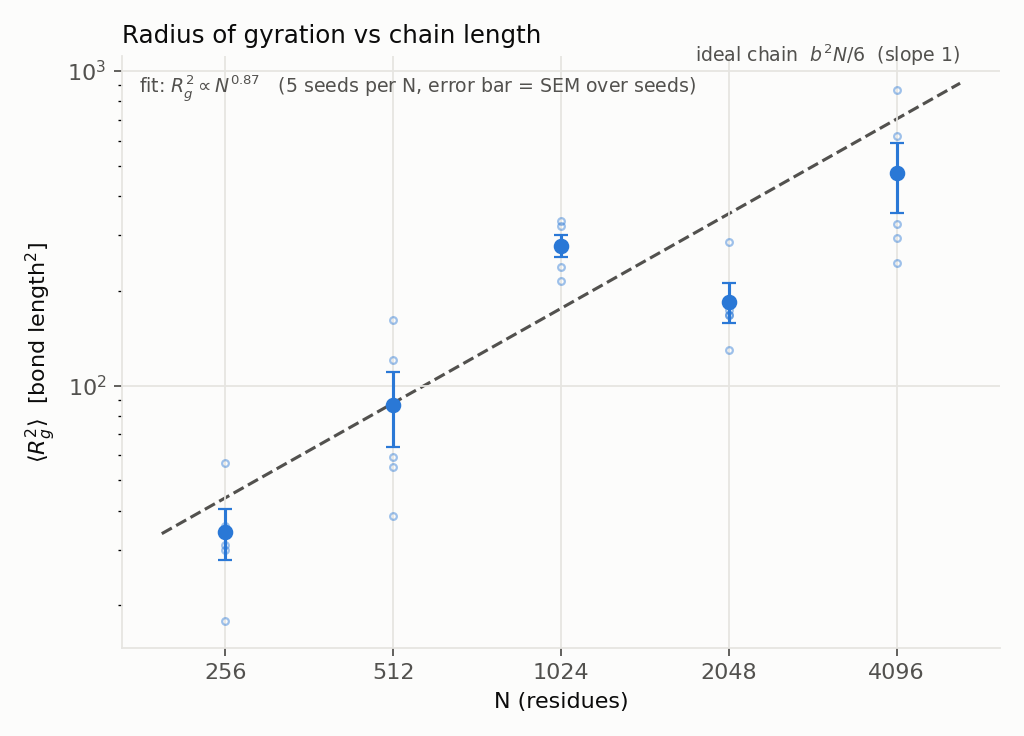

Data behind this chart, as committed beside it:
N, n_seeds, Rg2_mean, Rg2_sem, Rg2_per_seed
256, 5, 34.29, 6.325, 35.731 56.662 17.880 30.020 31.143
512, 5, 86.88, 23.19, 161.367 59.226 55.235 38.495 120.084
1024, 5, 278.4, 23.04, 284.663 333.243 238.284 214.373 321.527
2048, 5, 184.9, 26.56, 129.350 167.828 173.712 286.336 167.098
4096, 5, 472.1, 119.7, 245.207 326.803 293.827 871.555 623.118
